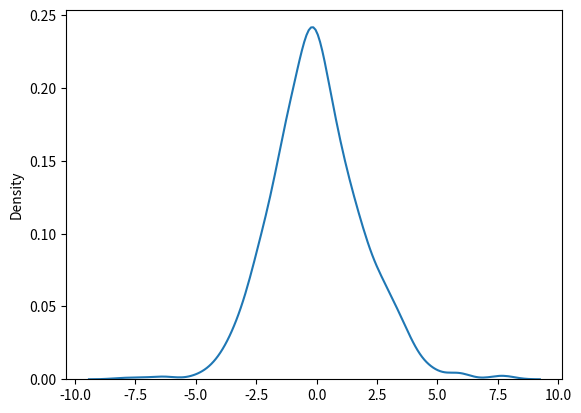

Here is the Python script that generated this plot:
from numpy import random
import matplotlib.pyplot as plt
import seaborn as sns

"""
loc - mean, where the peak is. Default 0.

size - The shape of the returned array.
"""

x = random.logistic(loc=1, scale=2, size=(2, 3))
print(x)

# ---------------------------------------------------------------------------- #

sns.distplot(random.logistic(size=1000), hist=False)
plt.show()
